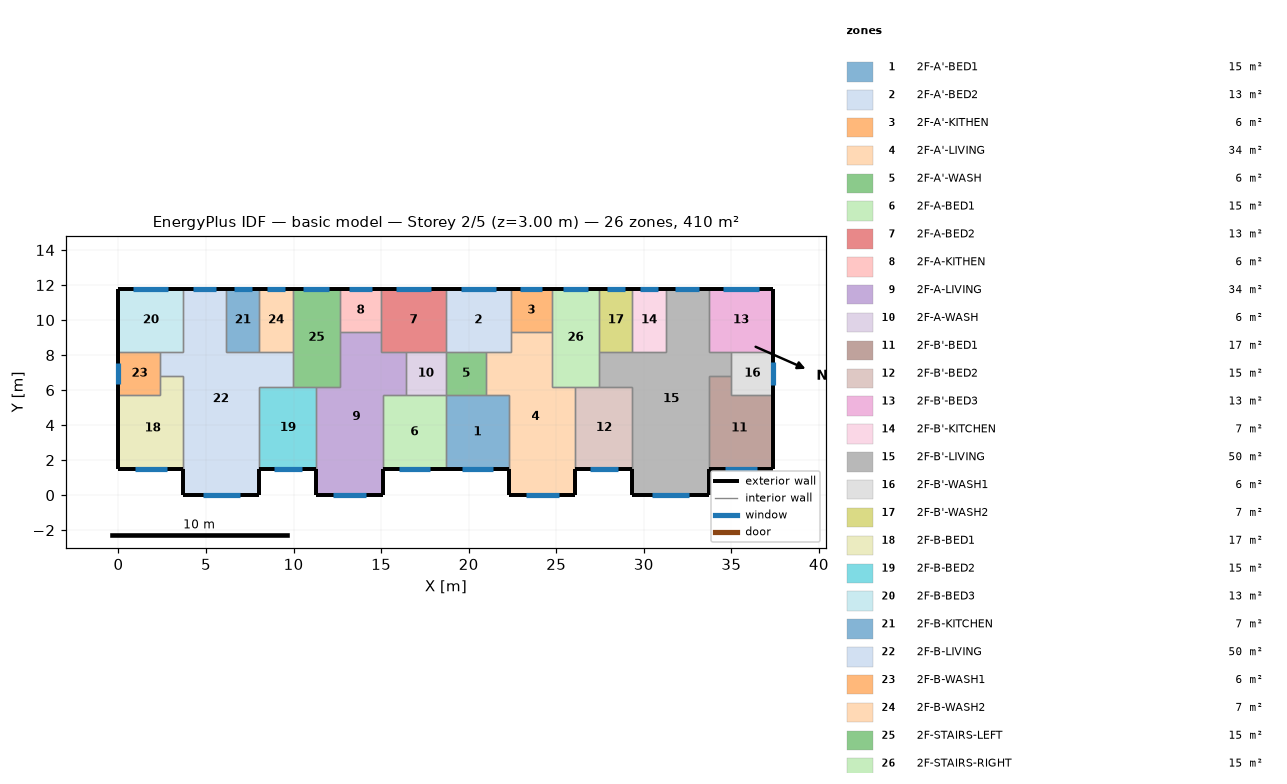
=== STOREY PLAN SPEC (per zone: floor XY polygon, exterior-wall plan segments, windows/doors) ===
zone 1: 2F-A'-BED1  (15.1 m²)
  floor: (18.70, 5.70) (22.30, 5.70) (22.30, 1.50) (18.70, 1.50)
  exterior wall: (18.70, 1.50) – (22.30, 1.50)  [3.6 m]
    window: (19.62, 1.50) – (21.38, 1.50)  [1.8 m²]
  interior walls: 4
zone 2: 2F-A'-BED2  (13.3 m²)
  floor: (18.70, 11.80) (22.40, 11.80) (22.40, 8.20) (18.70, 8.20)
  exterior wall: (22.40, 11.80) – (18.70, 11.80)  [3.7 m]
    window: (21.56, 11.80) – (19.54, 11.80)  [2.0 m²]
  interior walls: 5
zone 3: 2F-A'-KITHEN  (5.9 m²)
  floor: (24.75, 11.80) (24.75, 9.31) (22.40, 9.31) (22.40, 11.80)
  exterior wall: (24.75, 11.80) – (22.40, 11.80)  [2.3 m]
    window: (24.21, 11.80) – (22.94, 11.80)  [1.3 m²]
  interior walls: 3
zone 4: 2F-A'-LIVING  (34.3 m²)
  floor: (22.40, 9.31) (24.75, 9.31) (24.75, 6.20) (26.10, 6.20) (26.10, 0.00) (22.30, 0.00) (22.30, 5.70) (21.00, 5.70) (21.00, 8.20) (22.40, 8.20)
  exterior wall: (22.30, 1.50) – (22.30, 0.00)  [1.5 m]
  exterior wall: (26.10, 0.00) – (26.10, 1.50)  [1.5 m]
  exterior wall: (22.30, 0.00) – (26.10, 0.00)  [3.8 m]
    window: (23.27, 0.00) – (25.13, 0.00)  [1.9 m²]
  interior walls: 9
zone 5: 2F-A'-WASH  (5.7 m²)
  floor: (21.00, 8.20) (21.00, 5.70) (18.70, 5.70) (18.70, 8.20)
  interior walls: 4
zone 6: 2F-A-BED1  (15.1 m²)
  floor: (15.10, 5.70) (18.70, 5.70) (18.70, 1.50) (15.10, 1.50)
  exterior wall: (15.10, 1.50) – (18.70, 1.50)  [3.6 m]
    window: (16.02, 1.50) – (17.78, 1.50)  [1.8 m²]
  interior walls: 4
zone 7: 2F-A-BED2  (13.3 m²)
  floor: (18.70, 11.80) (18.70, 8.20) (15.00, 8.20) (15.00, 11.80)
  exterior wall: (18.70, 11.80) – (15.00, 11.80)  [3.7 m]
    window: (17.86, 11.80) – (15.84, 11.80)  [2.0 m²]
  interior walls: 5
zone 8: 2F-A-KITHEN  (5.9 m²)
  floor: (15.00, 11.80) (15.00, 9.31) (12.65, 9.31) (12.65, 11.80)
  exterior wall: (15.00, 11.80) – (12.65, 11.80)  [2.3 m]
    window: (14.46, 11.80) – (13.19, 11.80)  [1.3 m²]
  interior walls: 3
zone 9: 2F-A-LIVING  (34.3 m²)
  floor: (12.65, 9.31) (15.00, 9.31) (15.00, 8.20) (16.40, 8.20) (16.40, 5.70) (15.10, 5.70) (15.10, 0.00) (11.30, 0.00) (11.30, 6.20) (12.65, 6.20)
  exterior wall: (11.30, 1.50) – (11.30, 0.00)  [1.5 m]
  exterior wall: (15.10, 0.00) – (15.10, 1.50)  [1.5 m]
  exterior wall: (11.30, 0.00) – (15.10, 0.00)  [3.8 m]
    window: (12.27, 0.00) – (14.13, 0.00)  [1.9 m²]
  interior walls: 9
zone 10: 2F-A-WASH  (5.7 m²)
  floor: (18.70, 8.20) (18.70, 5.70) (16.40, 5.70) (16.40, 8.20)
  interior walls: 4
zone 11: 2F-B'-BED1  (17.0 m²)
  floor: (35.00, 6.80) (35.00, 5.70) (37.40, 5.70) (37.40, 1.50) (33.70, 1.50) (33.70, 6.80)
  exterior wall: (33.70, 1.50) – (37.40, 1.50)  [3.7 m]
    window: (34.64, 1.50) – (36.46, 1.50)  [1.8 m²]
  exterior wall: (37.40, 1.50) – (37.40, 5.70)  [4.2 m]
  interior walls: 4
zone 12: 2F-B'-BED2  (15.3 m²)
  floor: (26.10, 6.20) (29.35, 6.20) (29.35, 1.50) (26.10, 1.50)
  exterior wall: (26.10, 1.50) – (29.35, 1.50)  [3.3 m]
    window: (26.93, 1.50) – (28.52, 1.50)  [1.6 m²]
  interior walls: 4
zone 13: 2F-B'-BED3  (13.3 m²)
  floor: (37.40, 11.80) (37.40, 8.20) (33.70, 8.20) (33.70, 11.80)
  exterior wall: (37.40, 8.20) – (37.40, 11.80)  [3.6 m]
  exterior wall: (37.40, 11.80) – (33.70, 11.80)  [3.7 m]
    window: (36.56, 11.80) – (34.54, 11.80)  [2.0 m²]
  interior walls: 3
zone 14: 2F-B'-KITCHEN  (6.8 m²)
  floor: (29.35, 11.80) (31.25, 11.80) (31.25, 8.20) (29.35, 8.20)
  exterior wall: (31.25, 11.80) – (29.35, 11.80)  [1.9 m]
    window: (30.82, 11.80) – (29.78, 11.80)  [1.0 m²]
  interior walls: 3
zone 15: 2F-B'-LIVING  (50.1 m²)
  floor: (31.25, 11.80) (33.70, 11.80) (33.70, 8.20) (35.00, 8.20) (35.00, 6.80) (33.70, 6.80) (33.70, 0.00) (29.35, 0.00) (29.35, 6.20) (27.45, 6.20) (27.45, 8.20) (31.25, 8.20)
  exterior wall: (29.35, 1.50) – (29.35, 0.00)  [1.5 m]
  exterior wall: (33.70, 11.80) – (31.25, 11.80)  [2.5 m]
    window: (33.14, 11.80) – (31.81, 11.80)  [1.3 m²]
  exterior wall: (33.70, 0.00) – (33.70, 1.50)  [1.5 m]
  exterior wall: (29.35, 0.00) – (33.70, 0.00)  [4.4 m]
    window: (30.46, 0.00) – (32.59, 0.00)  [2.1 m²]
  interior walls: 11
zone 16: 2F-B'-WASH1  (6.0 m²)
  floor: (37.40, 8.20) (37.40, 5.70) (35.00, 5.70) (35.00, 8.20)
  exterior wall: (37.40, 5.70) – (37.40, 8.20)  [2.5 m]
    window: (37.40, 6.27) – (37.40, 7.63)  [1.4 m²]
  interior walls: 4
zone 17: 2F-B'-WASH2  (6.8 m²)
  floor: (27.45, 11.80) (29.35, 11.80) (29.35, 8.20) (27.45, 8.20)
  exterior wall: (29.35, 11.80) – (27.45, 11.80)  [1.9 m]
    window: (28.92, 11.80) – (27.88, 11.80)  [1.0 m²]
  interior walls: 3
zone 18: 2F-B-BED1  (17.0 m²)
  floor: (2.40, 6.80) (3.70, 6.80) (3.70, 1.50) (0.00, 1.50) (0.00, 5.70) (2.40, 5.70)
  exterior wall: (0.00, 1.50) – (3.70, 1.50)  [3.7 m]
    window: (0.94, 1.50) – (2.76, 1.50)  [1.8 m²]
  exterior wall: (0.00, 5.70) – (0.00, 1.50)  [4.2 m]
  interior walls: 4
zone 19: 2F-B-BED2  (15.3 m²)
  floor: (8.05, 6.20) (11.30, 6.20) (11.30, 1.50) (8.05, 1.50)
  exterior wall: (8.05, 1.50) – (11.30, 1.50)  [3.3 m]
    window: (8.88, 1.50) – (10.47, 1.50)  [1.6 m²]
  interior walls: 4
zone 20: 2F-B-BED3  (13.3 m²)
  floor: (0.00, 11.80) (3.70, 11.80) (3.70, 8.20) (0.00, 8.20)
  exterior wall: (3.70, 11.80) – (0.00, 11.80)  [3.7 m]
    window: (2.86, 11.80) – (0.84, 11.80)  [2.0 m²]
  exterior wall: (0.00, 11.80) – (0.00, 8.20)  [3.6 m]
  interior walls: 3
zone 21: 2F-B-KITCHEN  (6.8 m²)
  floor: (8.05, 11.80) (8.05, 8.20) (6.15, 8.20) (6.15, 11.80)
  exterior wall: (8.05, 11.80) – (6.15, 11.80)  [1.9 m]
    window: (7.62, 11.80) – (6.58, 11.80)  [1.0 m²]
  interior walls: 3
zone 22: 2F-B-LIVING  (50.1 m²)
  floor: (3.70, 11.80) (6.15, 11.80) (6.15, 8.20) (9.95, 8.20) (9.95, 6.20) (8.05, 6.20) (8.05, 0.00) (3.70, 0.00) (3.70, 6.80) (2.40, 6.80) (2.40, 8.20) (3.70, 8.20)
  exterior wall: (6.15, 11.80) – (3.70, 11.80)  [2.5 m]
    window: (5.59, 11.80) – (4.26, 11.80)  [1.3 m²]
  exterior wall: (8.05, 0.00) – (8.05, 1.50)  [1.5 m]
  exterior wall: (3.70, 0.00) – (8.05, 0.00)  [4.3 m]
    window: (4.81, 0.00) – (6.94, 0.00)  [2.1 m²]
  exterior wall: (3.70, 1.50) – (3.70, 0.00)  [1.5 m]
  interior walls: 11
zone 23: 2F-B-WASH1  (6.0 m²)
  floor: (2.40, 8.20) (2.40, 5.70) (0.00, 5.70) (0.00, 8.20)
  exterior wall: (0.00, 8.20) – (0.00, 5.70)  [2.5 m]
    window: (0.00, 7.53) – (0.00, 6.37)  [1.2 m²]
  interior walls: 4
zone 24: 2F-B-WASH2  (6.8 m²)
  floor: (9.95, 11.80) (9.95, 8.20) (8.05, 8.20) (8.05, 11.80)
  exterior wall: (9.95, 11.80) – (8.05, 11.80)  [1.9 m]
    window: (9.52, 11.80) – (8.48, 11.80)  [1.0 m²]
  interior walls: 3
zone 25: 2F-STAIRS-LEFT  (15.1 m²)
  floor: (9.95, 11.80) (12.65, 11.80) (12.65, 6.20) (9.95, 6.20)
  exterior wall: (12.65, 11.80) – (9.95, 11.80)  [2.7 m]
    window: (12.03, 11.80) – (10.57, 11.80)  [1.5 m²]
  interior walls: 6
zone 26: 2F-STAIRS-RIGHT  (15.1 m²)
  floor: (27.45, 11.80) (27.45, 6.20) (24.75, 6.20) (24.75, 11.80)
  exterior wall: (27.45, 11.80) – (24.75, 11.80)  [2.7 m]
    window: (26.83, 11.80) – (25.37, 11.80)  [1.5 m²]
  interior walls: 6

=== DERIVED (storey summary) ===
Building: basic model
Storey: 2 of 5  (floor level z = 3.00 m)
Storey gross floor area: 409.7 m²
Zones on this storey: 26
  - 2F-A'-BED1: floor 15.1 m²; exterior wall 3.6 m (10.8 m²); 1 window(s) 1.8 m²; WWR 16.4%
  - 2F-A'-BED2: floor 13.3 m²; exterior wall 3.7 m (11.1 m²); 1 window(s) 2.0 m²; WWR 18.1%
  - 2F-A'-KITHEN: floor 5.9 m²; exterior wall 2.3 m (7.0 m²); 1 window(s) 1.3 m²; WWR 18.1%
  - 2F-A'-LIVING: floor 34.3 m²; exterior wall 6.8 m (20.4 m²); 1 window(s) 1.9 m²; WWR 9.1%
  - 2F-A'-WASH: floor 5.7 m²
  - 2F-A-BED1: floor 15.1 m²; exterior wall 3.6 m (10.8 m²); 1 window(s) 1.8 m²; WWR 16.4%
  - 2F-A-BED2: floor 13.3 m²; exterior wall 3.7 m (11.1 m²); 1 window(s) 2.0 m²; WWR 18.1%
  - 2F-A-KITHEN: floor 5.9 m²; exterior wall 2.3 m (7.0 m²); 1 window(s) 1.3 m²; WWR 18.1%
  - 2F-A-LIVING: floor 34.3 m²; exterior wall 6.8 m (20.4 m²); 1 window(s) 1.9 m²; WWR 9.1%
  - 2F-A-WASH: floor 5.7 m²
  - 2F-B'-BED1: floor 17.0 m²; exterior wall 7.9 m (23.7 m²); 1 window(s) 1.8 m²; WWR 7.7%
  - 2F-B'-BED2: floor 15.3 m²; exterior wall 3.3 m (9.8 m²); 1 window(s) 1.6 m²; WWR 16.4%
  - 2F-B'-BED3: floor 13.3 m²; exterior wall 7.3 m (21.9 m²); 1 window(s) 2.0 m²; WWR 9.2%
  - 2F-B'-KITCHEN: floor 6.8 m²; exterior wall 1.9 m (5.7 m²); 1 window(s) 1.0 m²; WWR 18.1%
  - 2F-B'-LIVING: floor 50.1 m²; exterior wall 9.8 m (29.4 m²); 2 window(s) 3.5 m²; WWR 11.8%
  - 2F-B'-WASH1: floor 6.0 m²; exterior wall 2.5 m (7.5 m²); 1 window(s) 1.4 m²; WWR 18.1%
  - 2F-B'-WASH2: floor 6.8 m²; exterior wall 1.9 m (5.7 m²); 1 window(s) 1.0 m²; WWR 18.1%
  - 2F-B-BED1: floor 17.0 m²; exterior wall 7.9 m (23.7 m²); 1 window(s) 1.8 m²; WWR 7.7%
  - 2F-B-BED2: floor 15.3 m²; exterior wall 3.3 m (9.8 m²); 1 window(s) 1.6 m²; WWR 16.4%
  - 2F-B-BED3: floor 13.3 m²; exterior wall 7.3 m (21.9 m²); 1 window(s) 2.0 m²; WWR 9.2%
  - 2F-B-KITCHEN: floor 6.8 m²; exterior wall 1.9 m (5.7 m²); 1 window(s) 1.0 m²; WWR 18.1%
  - 2F-B-LIVING: floor 50.1 m²; exterior wall 9.8 m (29.4 m²); 2 window(s) 3.5 m²; WWR 11.8%
  - 2F-B-WASH1: floor 6.0 m²; exterior wall 2.5 m (7.5 m²); 1 window(s) 1.2 m²; WWR 15.6%
  - 2F-B-WASH2: floor 6.8 m²; exterior wall 1.9 m (5.7 m²); 1 window(s) 1.0 m²; WWR 18.1%
  - 2F-STAIRS-LEFT: floor 15.1 m²; exterior wall 2.7 m (8.1 m²); 1 window(s) 1.5 m²; WWR 18.1%
  - 2F-STAIRS-RIGHT: floor 15.1 m²; exterior wall 2.7 m (8.1 m²); 1 window(s) 1.5 m²; WWR 18.1%
Zone adjacency (shared interzone walls):
  - 2F-A'-BED1 ↔ 2F-A'-LIVING
  - 2F-A'-BED1 ↔ 2F-A'-WASH
  - 2F-A'-BED1 ↔ 2F-A-BED1
  - 2F-A'-BED2 ↔ 2F-A'-KITHEN
  - 2F-A'-BED2 ↔ 2F-A'-LIVING
  - 2F-A'-BED2 ↔ 2F-A'-WASH
  - 2F-A'-BED2 ↔ 2F-A-BED2
  - 2F-A'-KITHEN ↔ 2F-A'-LIVING
  - 2F-A'-KITHEN ↔ 2F-STAIRS-RIGHT
  - 2F-A'-LIVING ↔ 2F-A'-WASH
  - 2F-A'-LIVING ↔ 2F-B'-BED2
  - 2F-A'-LIVING ↔ 2F-STAIRS-RIGHT
  - 2F-A'-WASH ↔ 2F-A-WASH
  - 2F-A-BED1 ↔ 2F-A-LIVING
  - 2F-A-BED1 ↔ 2F-A-WASH
  - 2F-A-BED2 ↔ 2F-A-KITHEN
  - 2F-A-BED2 ↔ 2F-A-LIVING
  - 2F-A-BED2 ↔ 2F-A-WASH
  - 2F-A-KITHEN ↔ 2F-A-LIVING
  - 2F-A-KITHEN ↔ 2F-STAIRS-LEFT
  - 2F-A-LIVING ↔ 2F-A-WASH
  - 2F-A-LIVING ↔ 2F-B-BED2
  - 2F-A-LIVING ↔ 2F-STAIRS-LEFT
  - 2F-B'-BED1 ↔ 2F-B'-LIVING
  - 2F-B'-BED1 ↔ 2F-B'-WASH1
  - 2F-B'-BED2 ↔ 2F-B'-LIVING
  - 2F-B'-BED2 ↔ 2F-STAIRS-RIGHT
  - 2F-B'-BED3 ↔ 2F-B'-LIVING
  - 2F-B'-BED3 ↔ 2F-B'-WASH1
  - 2F-B'-KITCHEN ↔ 2F-B'-LIVING
  - 2F-B'-KITCHEN ↔ 2F-B'-WASH2
  - 2F-B'-LIVING ↔ 2F-B'-WASH1
  - 2F-B'-LIVING ↔ 2F-B'-WASH2
  - 2F-B'-LIVING ↔ 2F-STAIRS-RIGHT
  - 2F-B'-WASH2 ↔ 2F-STAIRS-RIGHT
  - 2F-B-BED1 ↔ 2F-B-LIVING
  - 2F-B-BED1 ↔ 2F-B-WASH1
  - 2F-B-BED2 ↔ 2F-B-LIVING
  - 2F-B-BED2 ↔ 2F-STAIRS-LEFT
  - 2F-B-BED3 ↔ 2F-B-LIVING
  - 2F-B-BED3 ↔ 2F-B-WASH1
  - 2F-B-KITCHEN ↔ 2F-B-LIVING
  - 2F-B-KITCHEN ↔ 2F-B-WASH2
  - 2F-B-LIVING ↔ 2F-B-WASH1
  - 2F-B-LIVING ↔ 2F-B-WASH2
  - 2F-B-LIVING ↔ 2F-STAIRS-LEFT
  - 2F-B-WASH2 ↔ 2F-STAIRS-LEFT